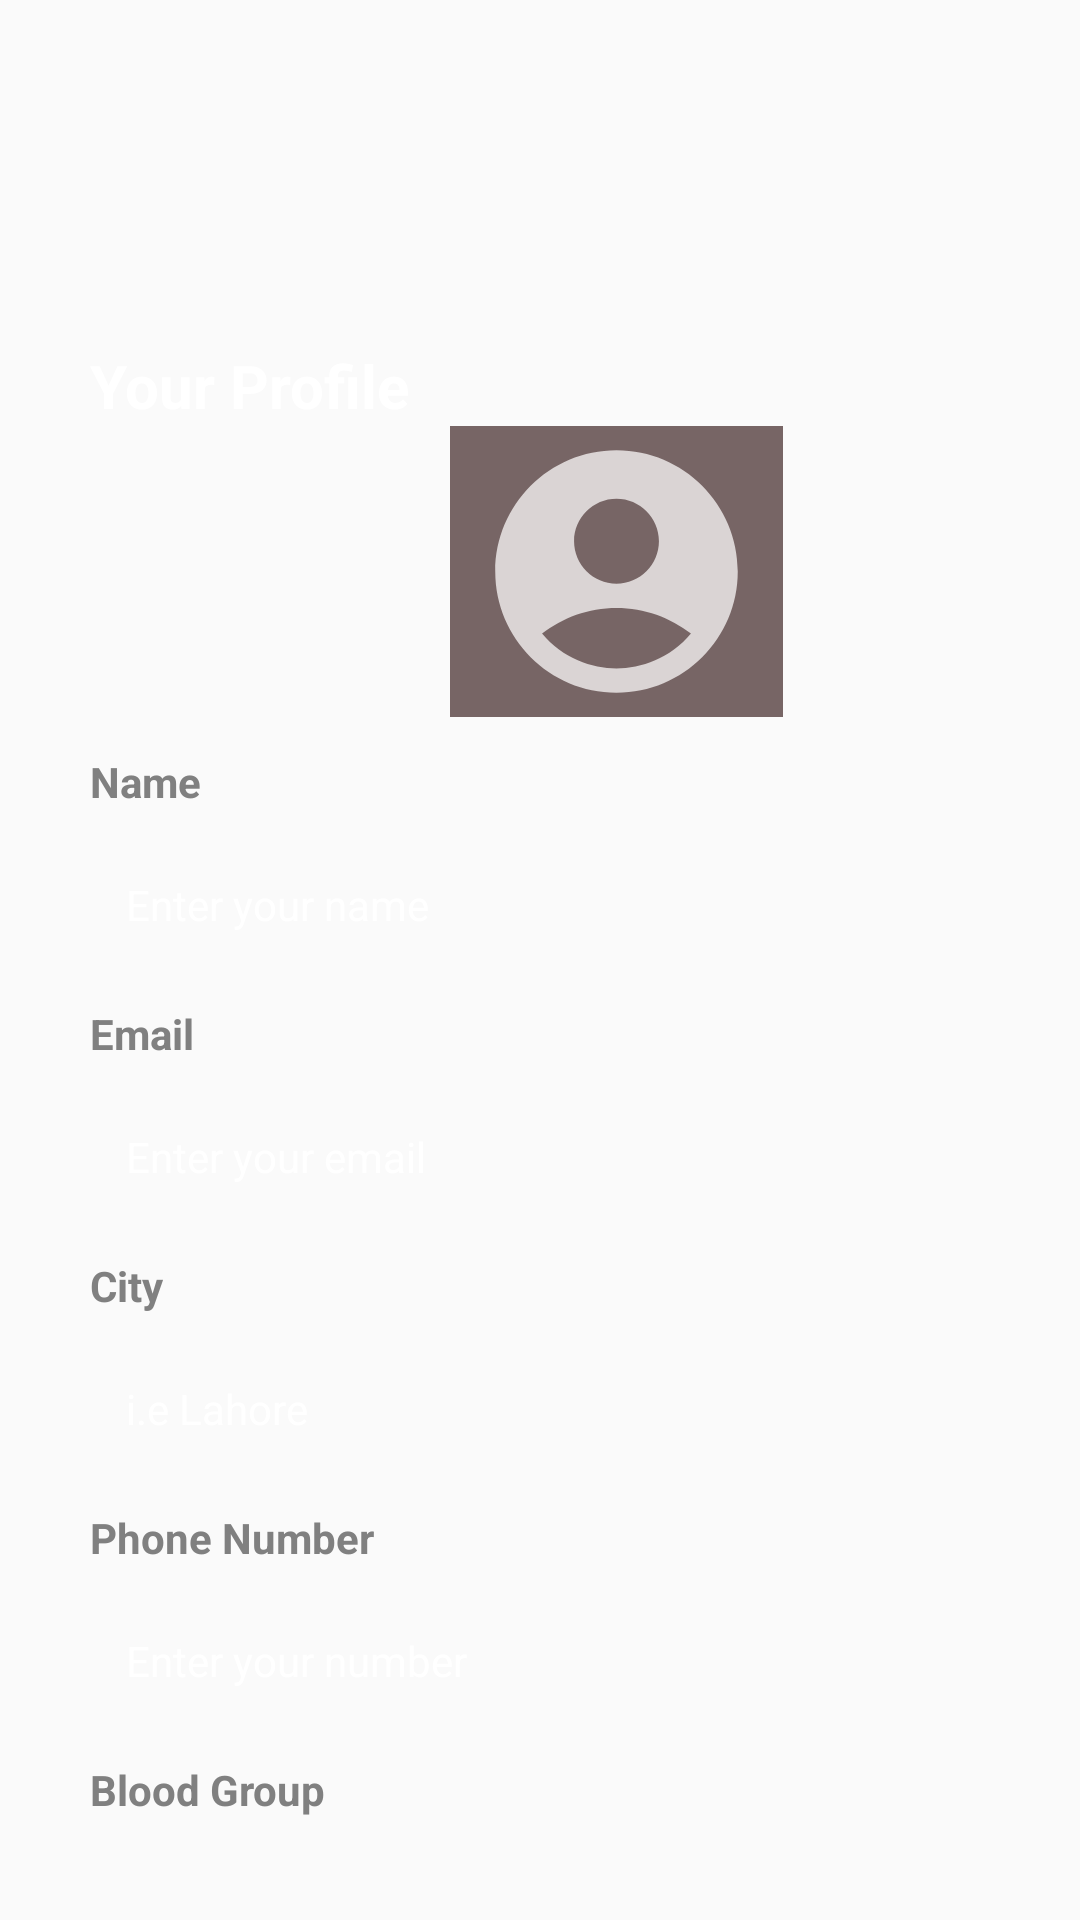

Produce the Android XML layout that renders to this screen, including the resource entries it uses.
<!-- AndroidManifest.xml: application theme Theme.BloodBankMeraFinal -->
<!-- res/layout/user_profile.xml -->
<?xml version="1.0" encoding="utf-8"?>
<LinearLayout xmlns:android="http://schemas.android.com/apk/res/android"
    android:layout_width="match_parent"
    android:layout_height="match_parent"
    android:background="@drawable/user_profile_bg"
    android:orientation="vertical">

    <TextView
        android:id="@+id/textView5"
        android:layout_width="wrap_content"
        android:layout_height="wrap_content"
        android:layout_marginStart="30dp"
        android:layout_marginTop="115dp"
        android:text="@string/label_your_profile"
        android:textColor="#FFFFFF"
        android:textSize="20sp"
        android:textStyle="bold" />

    <ImageView
        android:id="@+id/imageView4"
        android:layout_width="111dp"
        android:layout_height="97dp"
        android:layout_marginStart="150dp"
        android:layout_marginTop="0dp"
        android:background="#E6FFFFFF"
        android:backgroundTint="#DC523B3B"
        android:contentDescription="@string/content_description_profile_pic"
        android:src="@drawable/ic_profilepic" />

    <TextView
        android:layout_width="wrap_content"
        android:layout_height="wrap_content"
        android:layout_marginStart="30dp"
        android:layout_marginTop="12dp"
        android:text="@string/label_name"
        android:textColor="@color/greyy"
        android:textStyle="bold" />

    <EditText
        android:id="@+id/editTextName"
        android:layout_width="350dp"
        android:layout_height="wrap_content"
        android:layout_marginStart="30dp"
        android:layout_marginTop="10dp"
        android:layout_marginEnd="25dp"
        android:background="@drawable/btn_bg_w"
        android:backgroundTint="#490008"
        android:inputType="textPersonName"
        android:hint="@string/hint_name"
        android:padding="12dp"
        android:textColorHint="@color/white"
        android:textSize="14sp" />

    <TextView
        android:layout_width="wrap_content"
        android:layout_height="wrap_content"
        android:layout_marginStart="30dp"
        android:layout_marginTop="12dp"
        android:text="@string/label_email"
        android:textColor="@color/greyy"
        android:textStyle="bold" />

    <EditText
        android:id="@+id/editTextEmail"
        android:layout_width="350dp"
        android:layout_height="wrap_content"
        android:layout_marginStart="30dp"
        android:layout_marginTop="10dp"
        android:layout_marginEnd="25dp"
        android:background="@drawable/btn_bg_w"
        android:backgroundTint="#490008"
        android:inputType="textEmailAddress"
        android:hint="@string/hint_email"
        android:padding="12dp"
        android:textColorHint="@color/white"
        android:textSize="14sp" />

    <TextView
        android:layout_width="wrap_content"
        android:layout_height="wrap_content"
        android:layout_marginStart="30dp"
        android:layout_marginTop="12dp"
        android:text="@string/label_city"
        android:textColor="@color/greyy"
        android:textStyle="bold" />

    <EditText
        android:id="@+id/editTextCity"
        android:layout_width="350dp"
        android:layout_height="wrap_content"
        android:layout_marginStart="30dp"
        android:layout_marginTop="10dp"
        android:layout_marginEnd="25dp"
        android:background="@drawable/btn_bg_w"
        android:backgroundTint="#490008"
        android:inputType="phone"
        android:hint="@string/hint_city"
        android:padding="12dp"
        android:textColorHint="@color/white"
        android:textSize="14sp" />

    <TextView
        android:layout_width="wrap_content"
        android:layout_height="wrap_content"
        android:layout_marginStart="30dp"
        android:layout_marginTop="12dp"
        android:text="@string/label_phone_number"
        android:textColor="@color/greyy"
        android:textStyle="bold" />

    <EditText
        android:id="@+id/editTextPhoneNumber"
        android:layout_width="350dp"
        android:layout_height="wrap_content"
        android:layout_marginStart="30dp"
        android:layout_marginTop="10dp"
        android:layout_marginEnd="25dp"
        android:background="@drawable/btn_bg_w"
        android:backgroundTint="#490008"
        android:inputType="phone"
        android:hint="@string/hint_phone_number"
        android:padding="12dp"
        android:textColorHint="@color/white"
        android:textSize="14sp" />

    <TextView
        android:layout_width="wrap_content"
        android:layout_height="wrap_content"
        android:layout_marginStart="30dp"
        android:layout_marginTop="12dp"
        android:text="@string/label_blood_group"
        android:textColor="@color/greyy"
        android:textStyle="bold" />

    <EditText
        android:id="@+id/editTextBloodGroup"
        android:layout_width="350dp"
        android:layout_height="wrap_content"
        android:layout_marginStart="30dp"
        android:layout_marginTop="10dp"
        android:layout_marginEnd="25dp"
        android:background="@drawable/btn_bg_w"
        android:backgroundTint="#490008"
        android:inputType="text"
        android:hint="@string/hint_blood_group"
        android:padding="12dp"
        android:textColorHint="@color/white"
        android:textSize="14sp" />

    <TextView
        android:layout_width="wrap_content"
        android:layout_height="wrap_content"
        android:layout_marginStart="30dp"
        android:layout_marginTop="12dp"
        android:text="@string/label_address"
        android:textColor="@color/greyy"
        android:textStyle="bold" />

    <EditText
        android:id="@+id/editTextAddress"
        android:layout_width="350dp"
        android:layout_height="wrap_content"
        android:layout_marginStart="30dp"
        android:layout_marginTop="10dp"
        android:layout_marginEnd="25dp"
        android:background="@drawable/btn_bg_w"
        android:backgroundTint="#490008"
        android:inputType="textPostalAddress"
        android:hint="@string/hint_address"
        android:padding="12dp"
        android:textColorHint="@color/white"
        android:textSize="14sp" />

    <Button
        android:id="@+id/button5"
        android:layout_width="160dp"
        android:layout_height="29dp"
        android:layout_marginStart="30dp"
        android:layout_marginTop="20dp"
        android:background="@drawable/btn_bg_rs"
        android:text="@string/label_view_don_history"
        android:textColor="#490008"
        android:textSize="12sp" />

    
    <LinearLayout
        android:layout_width="match_parent"
        android:layout_height="wrap_content"
        android:layout_marginStart="25dp"
        android:layout_marginEnd="25dp"
        android:layout_marginTop="50dp"
        android:orientation="horizontal"
        android:gravity="center_vertical">

        
        <ImageView
            android:id="@+id/imageView8"
            android:layout_width="20dp"
            android:layout_height="20dp"
            android:src="@drawable/ic_logout"
            android:contentDescription="@string/content_description_logout_icon" />

        
        <View
            android:layout_width="10dp"
            android:layout_height="wrap_content" />

        
        <TextView
            android:layout_width="wrap_content"
            android:layout_height="wrap_content"
            android:text="@string/label_logout"
            android:textColor="#490008"
            android:textStyle="bold" />

        
        <View
            android:layout_width="250dp"
            android:layout_height="wrap_content" />

        
        <TextView
            android:layout_width="wrap_content"
            android:layout_height="wrap_content"
            android:text="@string/label_back"
            android:textColor="#490008"
            android:textStyle="bold" />
    </LinearLayout>

</LinearLayout>
<!-- resources referenced by this layout -->
<resources>
  <color name="greyy">#808080</color>
  <color name="white">#FFFFFFFF</color>
  <!-- drawable btn_bg_rs (drawable) -->
  <?xml version="1.0" encoding="utf-8"?>
  <shape xmlns:android="http://schemas.android.com/apk/res/android">
      <solid android:color="@color/white"/>
      <stroke android:color="#490008" android:width="2dp"/>
      <corners android:radius="70dp"/>
  </shape>
  <!-- drawable ic_profilepic (drawable) -->
  <vector xmlns:android="http://schemas.android.com/apk/res/android" android:height="24dp" android:tint="#DAD4D4" android:viewportHeight="24" android:viewportWidth="24" android:width="24dp">
        
      <path android:fillColor="@android:color/white" android:pathData="M12,2C6.48,2 2,6.48 2,12s4.48,10 10,10s10,-4.48 10,-10S17.52,2 12,2zM12,6c1.93,0 3.5,1.57 3.5,3.5S13.93,13 12,13s-3.5,-1.57 -3.5,-3.5S10.07,6 12,6zM12,20c-2.03,0 -4.43,-0.82 -6.14,-2.88C7.55,15.8 9.68,15 12,15s4.45,0.8 6.14,2.12C16.43,19.18 14.03,20 12,20z"/>
      
  </vector>
  <string name="content_description_logout_icon">Logout icon</string>
  <string name="content_description_profile_pic">User profile picture</string>
  <string name="hint_address">Enter your address</string>
  <string name="hint_blood_group">Enter your blood group</string>
  <string name="hint_city">i.e  Lahore</string>
  <string name="hint_email">Enter your email</string>
  <string name="hint_name">Enter your name</string>
  <string name="hint_phone_number">Enter your number</string>
  <string name="label_address">Address</string>
  <string name="label_back">Back</string>
  <string name="label_blood_group">Blood Group</string>
  <string name="label_city">City</string>
  <string name="label_email">Email</string>
  <string name="label_logout">Logout</string>
  <string name="label_name">Name</string>
  <string name="label_phone_number">Phone Number</string>
  <string name="label_view_don_history">View Donation History</string>
  <string name="label_your_profile">Your Profile</string>
  <style name="Theme.BloodBankMeraFinal" parent="Theme.AppCompat.Light.NoActionBar">
          
      </style>
</resources>
